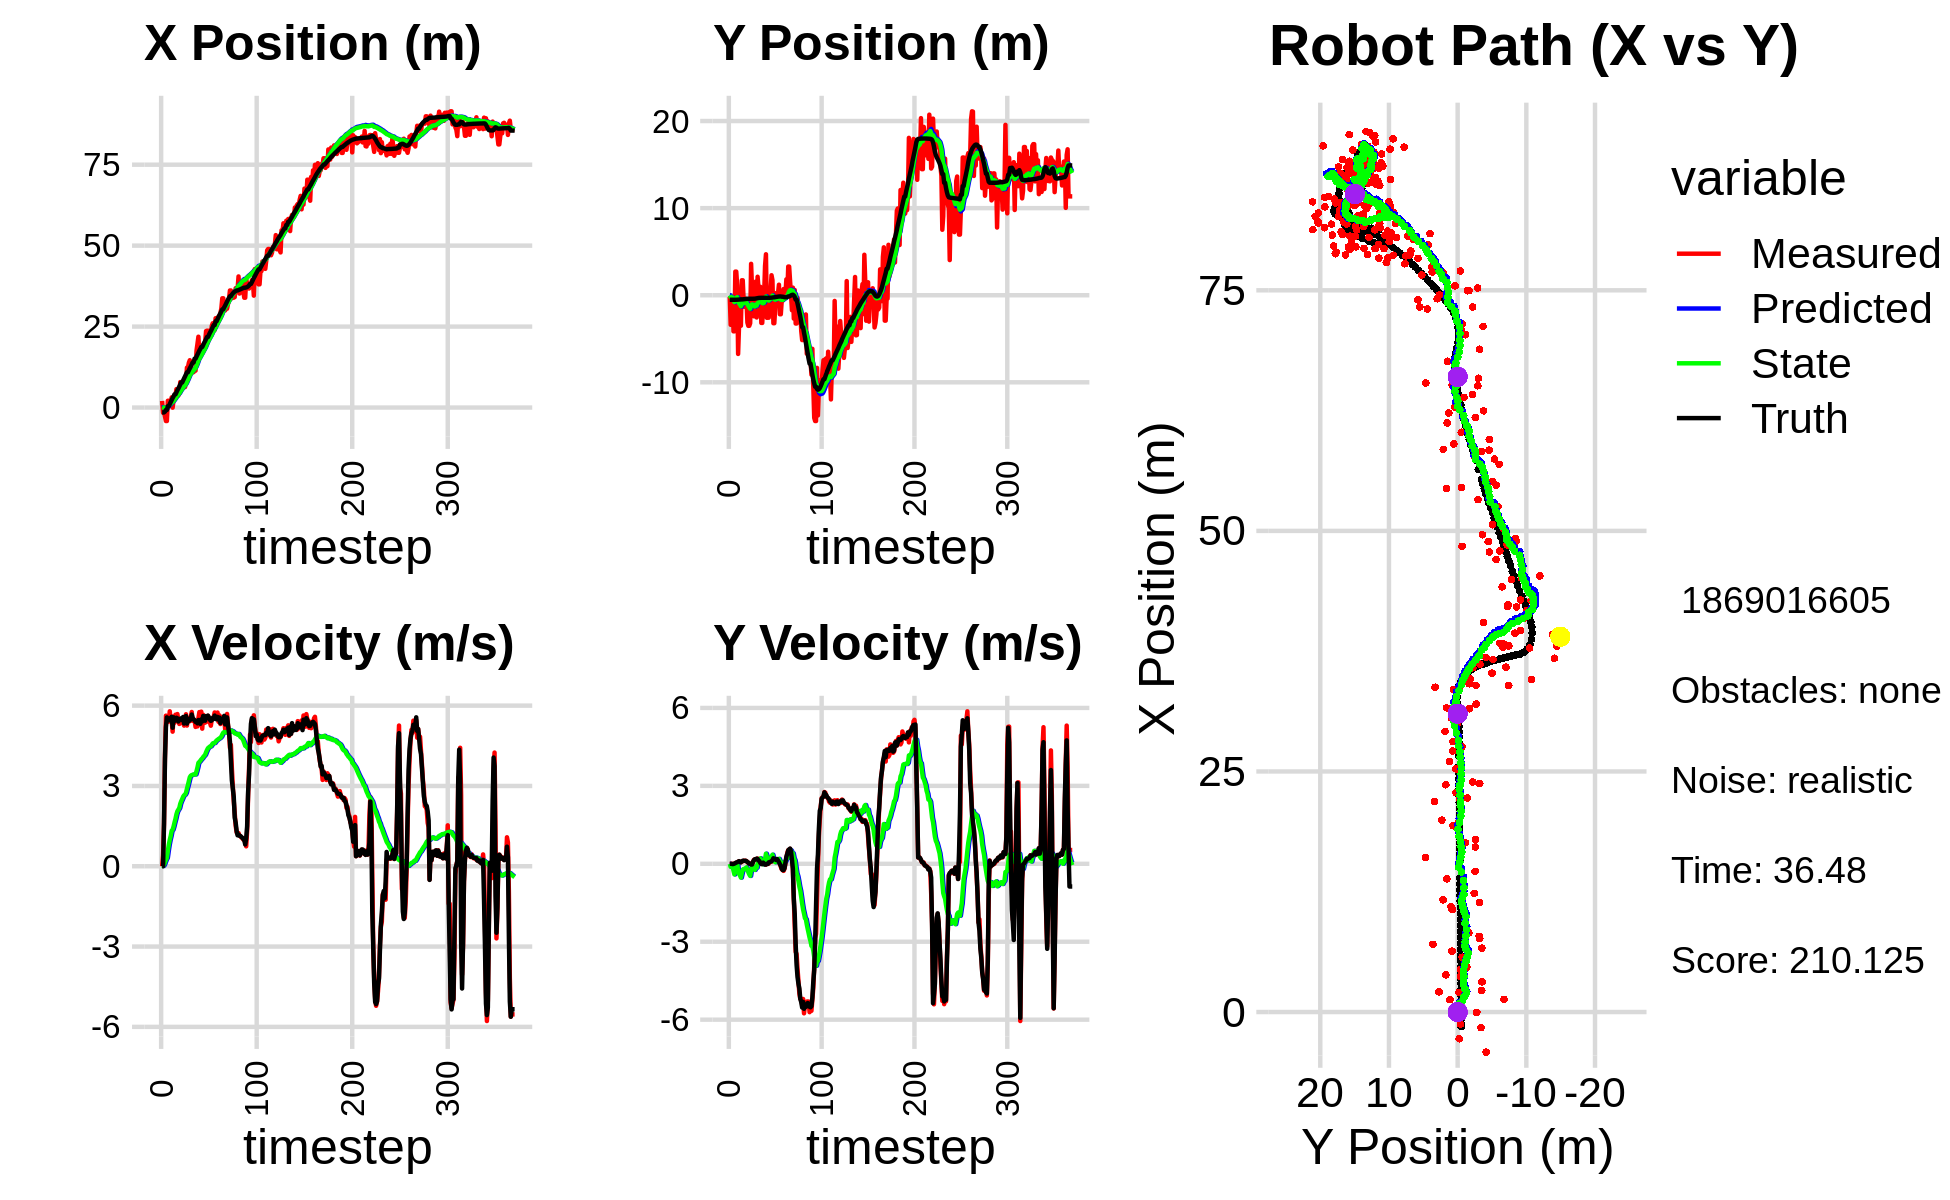

Data behind this chart, as committed beside it:
0.000000000000000000e+00, 0.000000000000000000e+00, 0.000000000000000000e+00, -0.000000000000000000e+00, 0.000000000000000000e+00, 0.000000000000000000e+00, 0.000000000000000000e+00, 0.000000000000000000e+00, 0.000000000000000000e+00, 0.000000000000000000e+00, 0.000000000000000000e+00, 0.000000000000000000e+00, -1.512097835766196496e+00, -5.212297437295013713e-01, 0.000000000000000000e+00, 0.000000000000000000e+00, 0.000000000000000000e+00, 2.003339468501508236e-04
2.044802427225399732e+00, -1.948403118140856760e-01, 0.000000000000000000e+00, -0.000000000000000000e+00, 0.000000000000000000e+00, 0.000000000000000000e+00, 0.000000000000000000e+00, 0.000000000000000000e+00, 1.159595400824339484e-01, -1.237491671833202550e-02, 2.080614516409975273e-02, -4.513039818135619954e-03, -1.512097835766196496e+00, -5.212297437295013713e-01, 0.000000000000000000e+00, 0.000000000000000000e+00, 0.000000000000000000e+00, 4.911124124191701412e-04
-1.619424648874205896e+00, -3.397930145531463442e+00, 4.069999951033763108e-01, -9.085951558670698721e-05, 1.180401545988439271e-01, -1.282622070014558663e-02, 2.080614516409975273e-02, -4.513039818135619954e-03, 2.976759937582654225e-02, -2.300258945755589146e-01, 9.189486328628090200e-03, -1.159627917554749421e-01, -1.512097835766196496e+00, -5.212297437295013713e-01, 0.000000000000000000e+00, 0.000000000000000000e+00, 0.000000000000000000e+00, 2.232420520158484578e-04
-1.257962062971124340e+00, -4.219873052682568404e-01, 1.577999949438991800e+00, 7.165645670839537044e-06, 3.068654800868935231e-02, -2.416221737511063949e-01, 9.189486328628090200e-03, -1.159627917554749421e-01, -3.181844926948087376e-03, -2.483675310986565021e-01, 5.107266442780480920e-02, -1.116499391114141732e-01, -1.497514248398455372e+00, -5.212291588300997924e-01, 1.600000000000000089e+00, 0.000000000000000000e+00, 1.600000023841857910e+00, -4.540966983768157661e-06
-2.772074223039414864e+00, -2.325933605795441339e-01, 4.118985853037037792e+00, -1.077946197676500975e-02, 1.925421515832394237e-03, -2.595325250097978986e-01, 5.107266442780480920e-02, -1.116499391114141732e-01, -4.005996271667620207e-02, -2.530069448472409555e-01, 1.505106178666547057e-01, -1.019469403722741557e-01, -1.261765956613146500e+00, -5.215243725687737086e-01, 4.000000000000000000e+00, -1.099999999999999936e-02, 4.000000000000000000e+00, 2.617012476548552513e-03
-4.164461136209819614e+00, -4.146794006864766402e+00, 5.625999926412108110e+00, 1.116891167019888733e-04, -2.500890093001072872e-02, -2.632016388844683474e-01, 1.505106178666547057e-01, -1.019469403722741557e-01, -9.215768056806541986e-02, -5.249233522022180853e-01, 2.474893642267860794e-01, -2.650109817481597352e-01, -7.405638692802936074e-01, -5.224303468031521458e-01, 5.200000000000000178e+00, -6.000000000000000125e-03, 5.199999809265136719e+00, -1.985231392609421164e-05
-4.164461136209819614e+00, -4.146794006864766402e+00, 5.419000147705340886e+00, 1.075796921119302209e-04, -6.740874414538680637e-02, -5.514244503770340255e-01, 2.474893642267860794e-01, -2.650109817481597352e-01, -1.356720916713841096e-01, -7.898761435720885737e-01, 3.126117074976670351e-01, -4.091019295516173937e-01, -7.405638692802936074e-01, -5.224303468031521458e-01, 5.562000000000000277e+00, 8.000000000000000167e-03, 5.561999797821044922e+00, -1.985231392609421164e-05
2.096422552600777145e+00, 2.711870285765998645e+00, 5.393910291405688895e+00, 3.111823274478926760e-02, -1.044109209216174117e-01, -8.307863365272503131e-01, 3.126117074976670351e-01, -4.091019295516173937e-01, 2.044537712360691706e-01, -5.574313792185948691e-01, 5.713850948463862212e-01, -2.184709046229917073e-01, 4.188790316341306497e-01, -5.198821096277386200e-01, 5.474000000000000199e+00, 2.599999999999999881e-02, 5.473999977111816406e+00, -5.769077688455581665e-03
2.096422552600777145e+00, 2.711870285765998645e+00, 5.405910175634641490e+00, 3.118746177719309773e-02, 2.615922807207077816e-01, -5.792784696808940259e-01, 5.713850948463862212e-01, -2.184709046229917073e-01, 5.482032956238076515e-01, -3.302177909257570376e-01, 8.009149335229620581e-01, -5.170883847063911798e-02, 4.188790316341306497e-01, -5.198821096277386200e-01, 5.448000000000000398e+00, 5.099999999999999672e-02, 5.447999954223632812e+00, -5.769077688455581665e-03
1.288758560812772735e+00, 1.132962738211113374e+00, 5.788729637175571874e+00, 5.595163254328541780e-02, 6.282947889761039129e-01, -3.353886747728209716e-01, 8.009149335229620581e-01, -5.170883847063911798e-02, 8.525290388118118567e-01, -2.233908137001088812e-01, 9.852216014891641560e-01, 2.214115659952285708e-02, 1.045431613624079548e+00, -5.150549063978796527e-01, 5.527000000000000135e+00, 5.800000000000000294e-02, 5.526999950408935547e+00, -9.665314108133316040e-03
1.315324157307886876e+00, -6.741686084193797335e+00, 5.445552302681382351e+00, 6.983694619075168919e-02, 9.510511989607283168e-01, -2.211766980401566052e-01, 9.852216014891641560e-01, 2.214115659952285708e-02, 1.139270467843104040e+00, -6.966320402016769053e-01, 1.133829291227478109e+00, -2.756091777205902926e-01, 1.680372714934839307e+00, -5.081512714716271972e-01, 5.490000000000000213e+00, 8.200000000000000344e-02, 5.491000175476074219e+00, -1.282388158142566681e-02
3.137737452706149455e+00, -3.548031207080347915e+00, 5.448053441602039193e+00, 1.015549540815022800e-01, 1.252653396965851762e+00, -7.241929579737359512e-01, 1.133829291227478109e+00, -2.756091777205902926e-01, 1.534934079966236098e+00, -9.142425676954313296e-01, 1.325163169826859111e+00, -3.859163189236249902e-01, 2.314726352617695326e+00, -4.981962396597454101e-01, 5.583999999999999631e+00, 1.010000000000000064e-01, 5.585000038146972656e+00, -1.863843575119972229e-02
-3.857016538870880473e-02, -2.785370336220546861e+00, 5.028557203664082209e+00, 6.671950763178666199e-02, 1.667450396948922053e+00, -9.528341995877938064e-01, 1.325163169826859111e+00, -3.859163189236249902e-01, 1.691625191638682857e+00, -1.067039244854294022e+00, 1.364067903043728824e+00, -4.474163931792516369e-01, 2.940405368399749975e+00, -4.873642793036799259e-01, 5.174000000000000377e+00, 7.799999999999999989e-02, 5.175000190734863281e+00, -1.326734293252229691e-02
2.232904910552904187e+00, -3.506218662724144064e+00, 5.596716630064063835e+00, 5.633231061693595720e-02, 1.828031981943055717e+00, -1.111780884172219208e+00, 1.364067903043728824e+00, -4.474163931792516369e-01, 2.009410831500498151e+00, -1.266128212823191657e+00, 1.485991182064629212e+00, -5.321201310528813622e-01, 3.449877261777581694e+00, -4.813215632415305256e-01, 5.564000000000000057e+00, 5.700000000000000205e-02, 5.564000129699707031e+00, -1.006490271538496017e-02
3.862364411151584243e+00, 1.717161575246626937e+00, 5.360238955260557603e+00, 9.033270131104242928e-02, 2.158009949706960917e+00, -1.319340225928479882e+00, 1.485991182064629212e+00, -5.321201310528813622e-01, 2.411558733344674188e+00, -1.063712150706728865e+00, 1.638257679563797531e+00, -3.682022569349170382e-01, 4.081224918215271558e+00, -4.735894998365182129e-01, 5.429000000000000270e+00, 9.099999999999999756e-02, 5.429999828338623047e+00, -1.685076951980590820e-02
3.862364411151584243e+00, 1.717161575246626937e+00, 5.662196125831524540e+00, 9.542139364837662341e-02, 2.575384501301054119e+00, -1.100532376400220613e+00, 1.638257679563797531e+00, -3.682022569349170382e-01, 2.804489772948000059e+00, -8.684614055048823777e-01, 1.773303727929657958e+00, -2.229127849057926103e-01, 4.081224918215271558e+00, -4.735894998365182129e-01, 5.467999999999999972e+00, 1.179999999999999938e-01, 5.469999790191650391e+00, -1.685076951980590820e-02
5.693457185997627512e+00, -6.633937566315456502e-01, 5.431718635021640651e+00, 1.179941664666605550e-01, 2.981820145740965877e+00, -8.907526839954615916e-01, 1.773303727929657958e+00, -2.229127849057926103e-01, 3.291875393432641683e+00, -8.581476982298336109e-01, 1.942469021170027954e+00, -1.984911073261191872e-01, 4.707615375436168925e+00, -4.608158973335451658e-01, 5.546000000000000263e+00, 1.189999999999999947e-01, 5.547999858856201172e+00, -2.171975746750831604e-02
4.647873222609778310e+00, -1.338185974570099024e+00, 5.685818216939448888e+00, 1.159219752079825166e-01, 3.486122295549644257e+00, -8.779968089624454741e-01, 1.942469021170027954e+00, -1.984911073261191872e-01, 3.692144636697585636e+00, -8.982498337309108294e-01, 2.056101324915501571e+00, -2.056346636241653258e-01, 5.344923495852494710e+00, -4.470304343941279290e-01, 5.527000000000000135e+00, 1.140000000000000041e-01, 5.527999877929687500e+00, -2.038509026169776917e-02
3.681716442237000564e+00, -3.971673527908229917e-01, 5.460722268924112832e+00, 1.181318537364949850e-01, 3.897754769189135882e+00, -9.188133000933274008e-01, 2.056101324915501571e+00, -2.056346636241653258e-01, 3.996749568233358474e+00, -8.652040192942175301e-01, 2.113979503757421163e+00, -1.699720399669236992e-01, 5.871689319114945960e+00, -4.362002326183428980e-01, 5.408000000000000362e+00, 1.170000000000000068e-01, 5.408999919891357422e+00, -2.162963524460792542e-02
4.408568381866496466e+00, -4.273185597917115719e-01, 5.315968721006965048e+00, 1.047121018282970717e-01, 4.208147518609100857e+00, -8.822012232909098861e-01, 2.113979503757421163e+00, -1.699720399669236992e-01, 4.326067591132336965e+00, -8.359040386276557211e-01, 2.177973518897021510e+00, -1.395425071675046591e-01, 6.493820667004309932e+00, -4.230183302182795591e-01, 5.480999999999999872e+00, 1.029999999999999943e-01, 5.481999874114990234e+00, -1.969510503113269806e-02
7.869240760593856798e+00, -3.135289402770913725e+00, 5.341580749236372050e+00, 6.692668301844552359e-02, 4.543864943022039249e+00, -8.498582893444062147e-01, 2.177973518897021510e+00, -1.395425071675046591e-01, 4.868232367792564297e+00, -1.012074685856296341e+00, 2.334000774825280899e+00, -2.291875416669250654e-01, 7.124140262487321351e+00, -4.123952112992115282e-01, 5.495000000000000107e+00, 6.500000000000000222e-02, 5.494999885559082031e+00, -1.252872217446565628e-02
6.638816118048186610e+00, -3.514819310798690921e+00, 5.420930578684212797e+00, 2.743542318597010088e-02, 5.101632445275092742e+00, -1.034993440022988764e+00, 2.334000774825280899e+00, -2.291875416669250654e-01, 5.300645883380058265e+00, -1.209601712828234144e+00, 2.429986475425363057e+00, -3.246703000679007634e-01, 7.757284641361546385e+00, -4.059225786485924359e-01, 5.527999999999999581e+00, 4.900000000000000189e-02, 5.527999877929687500e+00, -5.060974042862653732e-03
6.638816118048186610e+00, -3.514819310798690921e+00, 5.458930198839699877e+00, 2.762773991918400854e-02, 5.543644530922594349e+00, -1.242068742835024331e+00, 2.429986475425363057e+00, -3.246703000679007634e-01, 5.708664131268426978e+00, -1.397014910803169752e+00, 2.508517962400897972e+00, -4.073171364016642260e-01, 7.757284641361546385e+00, -4.059225786485924359e-01, 5.461000000000000298e+00, 3.000000000000000062e-03, 5.460999965667724609e+00, -5.060974042862653732e-03
7.645891368509966313e+00, -3.218532273958660817e+00, 5.397991904307951394e+00, 9.211278447302271438e-03, 5.959515927508516775e+00, -1.437746624443336119e+00, 2.508517962400897972e+00, -4.073171364016642260e-01, 6.157124475991228252e+00, -1.553106566179754511e+00, 2.598759479684403129e+00, -4.665551631198977534e-01, 8.385670185043498037e+00, -4.046575512351021642e-01, 5.576999999999999957e+00, -6.000000000000000125e-03, 5.577000141143798828e+00, -1.706425216980278492e-03
7.030518292939587077e+00, 3.604281140402123107e+00, 5.253946399552561708e+00, -2.377382564529385151e-02, 6.417000423959668964e+00, -1.599762082491744231e+00, 2.598759479684403129e+00, -4.665551631198977534e-01, 6.534243841665121622e+00, -1.191485035813980575e+00, 2.652723592637188155e+00, -2.327406803748883202e-01, 9.019443988332412232e+00, -4.045746792716586326e-01, 5.331999999999999851e+00, -2.900000000000000147e-02, 5.331999778747558594e+00, 4.524915479123592377e-03
6.324907779547388031e+00, 8.228361520593471257e-01, 5.464878264174883427e+00, -3.649966485573365171e-02, 6.799516200928840348e+00, -1.214759103851469346e+00, 2.652723592637188155e+00, -2.327406803748883202e-01, 6.847539008785825665e+00, -1.054065668763779051e+00, 2.677138124082365067e+00, -1.407811007348366283e-01, 9.632629870997211796e+00, -4.084007831788424303e-01, 5.411999999999999922e+00, -2.800000000000000058e-02, 5.412000179290771484e+00, 6.678853649646043777e-03
8.232199191905984037e+00, -1.615330071820102686e+00, 5.678711082311609815e+00, 5.727405276990812921e-02, 7.115252821194061994e+00, -1.068143778837262747e+00, 2.677138124082365067e+00, -1.407811007348366283e-01, 7.270768856550323456e+00, -1.100632741856101049e+00, 2.744616209621023817e+00, -1.562666727889130414e-01, 1.026192903475950580e+01, -4.090705822814009740e-01, 5.613999999999999879e+00, 7.699999999999999900e-02, 5.613999843597412109e+00, -1.008540671318769455e-02
1.233203113065488310e+01, -2.419223727502712418e+00, 5.255740217276019699e+00, 1.541352827641949697e-01, 7.545230477512426148e+00, -1.116259409134992442e+00, 2.744616209621023817e+00, -1.562666727889130414e-01, 7.923510138972769568e+00, -1.200448860589408806e+00, 2.898388526484143135e+00, -1.988838945883524278e-01, 1.089025545069580048e+01, -3.969210997905527338e-01, 5.328999999999999737e+00, 1.360000000000000098e-01, 5.330999851226806641e+00, -2.931863255798816681e-02
1.233203113065488310e+01, -2.419223727502712418e+00, 5.523625167340718178e+00, 1.619915543490745569e-01, 8.213348991621183259e+00, -1.220337250048244115e+00, 2.898388526484143135e+00, -1.988838945883524278e-01, 8.547875604777381398e+00, -1.294628852190804924e+00, 3.032399485005481843e+00, -2.353041544925090489e-01, 1.089025545069580048e+01, -3.969210997905527338e-01, 5.508000000000000007e+00, 1.759999999999999898e-01, 5.511000156402587891e+00, -2.931863255798816681e-02
1.384138655636872883e+01, 1.569471149406856947e+00, 5.540215072482279624e+00, 1.756940620646711693e-01, 8.851115553277930204e+00, -1.318159267640055754e+00, 3.032399485005481843e+00, -2.353041544925090489e-01, 9.235106249954077029e+00, -1.085600109803564139e+00, 3.182810554678587867e+00, -1.020450832749388859e-01, 1.151937532430678601e+01, -3.772420597841891765e-01, 5.423000000000000043e+00, 1.670000000000000095e-01, 5.426000118255615234e+00, -3.170187398791313171e-02
1.461582612977338691e+01, -2.555309654751138915e+00, 5.418697607366743441e+00, 1.892075456200075778e-01, 9.553387305421935594e+00, -1.095804618131058117e+00, 3.182810554678587867e+00, -1.020450832749388859e-01, 9.931498757019115331e+00, -1.192422129994626490e+00, 3.328092340420670592e+00, -1.514865465807108125e-01, 1.214522790870883284e+01, -3.572005050812375737e-01, 5.504999999999999893e+00, 1.990000000000000102e-01, 5.507999897003173828e+00, -3.490335121750831604e-02
1.165775263325053857e+01, 2.119964851741895639e+00, 5.549346226407746663e+00, 2.014079514118394809e-01, 1.026430799106118208e+01, -1.207570784652697515e+00, 3.328092340420670592e+00, -1.514865465807108125e-01, 1.040661642143298060e+01, -9.449942212703188460e-01, 3.383456033464038892e+00, -2.929522013990132345e-03, 1.267217683752788204e+01, -3.380823007833823612e-01, 5.477999999999999758e+00, 1.869999999999999996e-01, 5.480999946594238281e+00, -3.627807274460792542e-02
1.064407110234222209e+01, 7.842361909588183577e-01, 5.763164095267642395e+00, 1.454753298564005481e-01, 1.074496202477938489e+01, -9.452871734717178676e-01, 3.383456033464038892e+00, -2.929522013990132345e-03, 1.079542800005334513e+01, -8.103454488811108192e-01, 3.404508079922123009e+00, 7.290384396663783517e-02, 1.330509042695079280e+01, -3.173321508076089592e-01, 5.666999999999999815e+00, 1.280000000000000027e-01, 5.669000148773193359e+00, -2.523690834641456604e-02
1.094740104679663339e+01, 9.659797976996131741e-01, 5.434288339809511648e+00, 8.794667602582026400e-02, 1.113587880804555752e+01, -8.030550644844470787e-01, 3.404508079922123009e+00, 7.290384396663783517e-02, 1.117152208608468200e+01, -6.707727391413170759e-01, 3.419474388745892046e+00, 1.455277394704357352e-01, 1.395148897197847404e+01, -3.031474513237756296e-01, 5.532000000000000028e+00, 1.000000000000000056e-01, 5.532999992370605469e+00, -1.618224754929542542e-02
1.094740104679663339e+01, 9.659797976996131741e-01, 5.472283471278045042e+00, 8.856157632349910547e-02, 1.151346952495927134e+01, -6.562199651942735024e-01, 3.419474388745892046e+00, 1.455277394704357352e-01, 1.152534866963370419e+01, -5.378962958672108829e-01, 3.425764330705748151e+00, 2.095482929379488268e-01, 1.395148897197847404e+01, -3.031474513237756296e-01, 5.495000000000000107e+00, 2.800000000000000058e-02, 5.494999885559082031e+00, -1.618224754929542542e-02
1.139715099322996039e+01, -3.182750673917136730e+00, 5.456993948942577610e+00, -7.976619271450701223e-03, 1.186792510270427847e+01, -5.169414665734159975e-01, 3.425764330705748151e+00, 2.095482929379488268e-01, 1.188444930410279277e+01, -7.241802013487259604e-01, 3.433527582052851024e+00, 9.353324790053293980e-02, 1.510723352408209763e+01, -2.959775642374044557e-01, 5.450000000000000178e+00, -7.000000000000000146e-03, 5.449999809265136719e+00, 1.461723004467785358e-03
1.139715099322996039e+01, -3.182750673917136730e+00, 5.204994363116772327e+00, -7.608265417386923975e-03, 1.222780206230807742e+01, -7.148268765586727191e-01, 3.433527582052851024e+00, 9.353324790053293980e-02, 1.221596455420150029e+01, -9.024739308369439383e-01, 3.431105776213495773e+00, -1.025172860572597100e-02, 1.510723352408209763e+01, -2.959775642374044557e-01, 5.392000000000000348e+00, -8.000000000000000167e-03, 5.392000198364257812e+00, 1.461723004467785358e-03
1.758907544576018012e+01, -1.124586136369954747e+00, 5.237960161552121185e+00, 2.040751851583316387e-02, 1.255907513182284951e+01, -9.034991036975165146e-01, 3.431105776213495773e+00, -1.025172860572597100e-02, 1.290255615421826008e+01, -9.186664179847988665e-01, 3.549937323437087233e+00, -1.815097834083564260e-02, 1.572836160642131098e+01, -2.965434505263649934e-01, 5.405999999999999694e+00, 4.499999999999999833e-02, 5.406000137329101562e+00, -3.896061563864350319e-03
1.966802692409634901e+01, -1.331417131781383045e-01, 5.224863949964912102e+00, 3.769227729133595162e-02, 1.325754988656196964e+01, -9.204815158188823787e-01, 3.549937323437087233e+00, -1.815097834083564260e-02, 1.367840823005014883e+01, -8.596801423979014700e-01, 3.693272461051706479e+00, 1.573521141168211790e-02, 1.634720849971947843e+01, -2.922084349668412351e-01, 5.339000000000000412e+00, 8.999999999999999320e-03, 5.339000225067138672e+00, -7.213895674794912338e-03
2.187974262191799113e+01, 3.351176931343568643e+00, 5.532916934659954933e+00, -3.031682249526630388e-02, 1.404773547615531903e+01, -8.581066212567332041e-01, 3.693272461051706479e+00, 1.573521141168211790e-02, 1.455359337452518176e+01, -5.473135029928396511e-01, 3.863392271606814088e+00, 1.847503659603761950e-01, 1.696210718167062836e+01, -2.908516391664872081e-01, 5.463000000000000078e+00, -2.699999999999999969e-02, 5.462999820709228516e+00, 5.479301325976848602e-03
1.606465434991407903e+01, 4.702432616326745141e+00, 5.759916199156267069e+00, -3.111294611601498825e-02, 1.493993260168586268e+01, -5.288384663968019872e-01, 3.863392271606814088e+00, 1.847503659603761950e-01, 1.504517710922304907e+01, -1.491860865544609172e-01, 3.899668691497012230e+00, 3.891643546418649402e-01, 1.758617067287010372e+01, -2.949385810322495138e-01, 5.408999999999999808e+00, -2.999999999999999889e-02, 5.408999919891357422e+00, 5.401579197496175766e-03
1.714622551158734254e+01, -2.592537315041071100e+00, 5.287000142213625686e+00, -6.261419586672937500e-04, 1.543514397837274998e+01, -1.102696510902744231e-01, 3.899668691497012230e+00, 3.891643546418649402e-01, 1.556366127335729566e+01, -3.106210157240474334e-01, 3.942711259623187026e+00, 2.750199564510692474e-01, 1.809998941413493867e+01, -2.963375167640475150e-01, 5.320999999999999730e+00, 0.000000000000000000e+00, 5.321000099182128906e+00, 1.184304783237166703e-04
1.792179524903007248e+01, -2.579793454413863429e+00, 5.774989524247603256e+00, 1.104972055213072034e-02, 1.595793239931961516e+01, -2.831190200789405198e-01, 3.942711259623187026e+00, 2.750199564510692474e-01, 1.610885008405947971e+01, -4.644859675010869493e-01, 3.992898776693013740e+00, 1.728175087269163690e-01, 1.872023057950097780e+01, -2.966678154086401786e-01, 5.487000000000000099e+00, -7.000000000000000146e-03, 5.486999988555908203e+00, -1.913372660055756569e-03
1.792179524903007248e+01, -2.579793454413863429e+00, 5.139990457731724582e+00, 9.834729216405570934e-03, 1.650813996172878007e+01, -4.472042166283953235e-01, 3.992898776693013740e+00, 1.728175087269163690e-01, 1.661250574205494601e+01, -6.122161495030321587e-01, 4.027168558744775417e+00, 8.080643067836806859e-02, 1.872023057950097780e+01, -2.966678154086401786e-01, 5.410000000000000142e+00, 5.500000000000000028e-02, 5.409999847412109375e+00, -1.913372660055756569e-03
1.937591804165855791e+01, 6.673887955318208443e-01, 5.660725801078446473e+00, 5.569431564066053275e-02, 1.701522259792942293e+01, -6.041355064351953130e-01, 4.027168558744775417e+00, 8.080643067836806859e-02, 1.718270452167603324e+01, -5.107818948956096561e-01, 4.081488445850450120e+00, 1.313901774808109435e-01, 1.934425592374234171e+01, -2.921383402084668512e-01, 5.615999999999999659e+00, 6.500000000000000222e-02, 5.616000175476074219e+00, -9.838405996561050415e-03
1.934215038996959279e+01, 5.103251173869399748e-01, 5.594419724312990283e+00, 8.056426293571518349e-02, 1.759085336626107932e+01, -4.976428771475285839e-01, 4.081488445850450120e+00, 1.313901774808109435e-01, 1.771976624177136372e+01, -4.249150055347927779e-01, 4.123126873494425304e+00, 1.704045383889922771e-01, 1.998990297267042493e+01, -2.852234407926330095e-01, 5.493000000000000327e+00, 8.300000000000000433e-02, 5.493999958038330078e+00, -1.439983025193214417e-02
1.993997877839083088e+01, 2.294744877837901598e+00, 5.363393510641095041e+00, 8.064968769968897111e-02, 1.813207892912080510e+01, -4.078745516958935391e-01, 4.123126873494425304e+00, 1.704045383889922771e-01, 1.825818264221841858e+01, -2.109781924764854988e-01, 4.163334016008256810e+00, 2.766210966808343441e-01, 2.051455259321484803e+01, -2.774218041214119301e-01, 5.437000000000000277e+00, 9.600000000000000200e-02, 5.438000202178955078e+00, -1.503593008965253830e-02
2.362304806716928951e+01, 1.729347063989354005e+00, 5.528791522132387115e+00, 1.562908312460631333e-01, 1.867451604381924568e+01, -1.833160828084020588e-01, 4.163334016008256810e+00, 2.766210966808343441e-01, 1.898026129113580396e+01, -4.631084209879818281e-02, 4.258813795896697840e+00, 3.498034037874743207e-01, 2.114219331696814663e+01, -2.652678947702697965e-01, 5.610000000000000320e+00, 1.409999999999999865e-01, 5.611999988555908203e+00, -2.826100774109363556e-02
2.374456882489821652e+01, -3.214998709040011615e+00, 5.545937795403912851e+00, 2.123112966080890340e-01, 1.940614267072547250e+01, -1.133050172005074796e-02, 4.258813795896697840e+00, 3.498034037874743207e-01, 1.967412382391125902e+01, -2.547065018375237466e-01, 4.341944375629728903e+00, 2.154142844757356567e-01, 2.178505754486841539e+01, -2.434623106466591302e-01, 5.575999999999999623e+00, 2.129999999999999949e-01, 5.579999923706054688e+00, -3.826362267136573792e-02
2.374456882489821652e+01, -3.214998709040011615e+00, 5.617885120744225524e+00, 2.150656062476859476e-01, 2.010831826147423129e+01, -2.331650733899501837e-01, 4.341944375629728903e+00, 2.154142844757356567e-01, 2.033504475717579396e+01, -4.544432601018507656e-01, 4.411919648755623591e+00, 9.478658003931038356e-02, 2.178505754486841539e+01, -2.434623106466591302e-01, 5.628000000000000114e+00, 1.990000000000000102e-01, 5.631000041961669922e+00, -3.826362267136573792e-02
2.223831754907330449e+01, -1.398733394131829844e+00, 5.383602971685388816e+00, 1.912823762146383388e-01, 2.077623672205135463e+01, -4.449646020979197147e-01, 4.411919648755623591e+00, 9.478658003931038356e-02, 2.087487717421846511e+01, -5.117779399624704517e-01, 4.442464460608546162e+00, 5.957174264161863020e-02, 2.242904043146787885e+01, -2.195797138093291689e-01, 5.565999999999999837e+00, 1.690000000000000113e-01, 5.568999767303466797e+00, -3.551561012864112854e-02
2.279406306168162999e+01, 2.423719002910220688e-01, 5.380775761879694308e+00, 1.547258591967604346e-01, 2.131912362027932062e+01, -5.058207656983085831e-01, 4.442464460608546162e+00, 5.957174264161863020e-02, 2.141728290476229191e+01, -4.464039349068359419e-01, 4.472648603412623380e+00, 9.315100233034628863e-02, 2.306991720214105612e+01, -1.983803973258426168e-01, 5.474999999999999645e+00, 1.469999999999999918e-01, 5.477000236511230469e+00, -2.874738536775112152e-02
2.212734818430359596e+01, -3.096674698840999329e-01, 5.250623313924425162e+00, 1.579921861118314674e-01, 2.186454776510355558e+01, -4.370888346738013297e-01, 4.472648603412623380e+00, 9.315100233034628863e-02, 2.189237622290139029e+01, -4.249758474247601892e-01, 4.481522849660514396e+00, 1.005649514565808006e-01, 2.359569597217259940e+01, -1.838197576337144146e-01, 5.432000000000000384e+00, 1.839999999999999969e-01, 5.434999942779541016e+00, -3.008110076189041138e-02
2.526111531207819993e+01, 2.323847844177177324e-01, 5.481363740375241989e+00, 1.700288359013281403e-01, 2.234052850786744315e+01, -4.149193522791020938e-01, 4.481522849660514396e+00, 1.005649514565808006e-01, 2.251810648620981326e+01, -3.640444633930022267e-01, 4.535006752436275157e+00, 1.291672340142390185e-01, 2.422050619100336988e+01, -1.634077597416226935e-01, 5.450999999999999623e+00, 1.260000000000000009e-01, 5.453000068664550781e+00, -3.100949712097644806e-02
2.602708911918280776e+01, 1.208159668529357855e+00, 5.501600788555069954e+00, 6.626589052417690417e-02, 2.297160716145344139e+01, -3.511277399915783137e-01, 4.535006752436275157e+00, 1.291672340142390185e-01, 2.315510325517784196e+01, -2.380174268402250048e-01, 4.589938310119682008e+00, 1.900414908225628308e-01, 2.484820318173666820e+01, -1.482122104550457065e-01, 5.543999999999999595e+00, 6.800000000000000488e-02, 5.544000148773193359e+00, -1.204425562173128128e-02
2.391905164674171402e+01, -2.186428325588726906e+00, 5.581984697586496402e+00, -1.297558661405073636e-02, 2.361409708618981185e+01, -2.190132777579687218e-01, 4.589938310119682008e+00, 1.900414908225628308e-01, 2.364717310968943309e+01, -3.733044383685856227e-01, 4.600369104245549678e+00, 1.033909168752371738e-01, 2.548319959617610309e+01, -1.441068817848649430e-01, 5.509999999999999787e+00, -1.200000000000000025e-02, 5.510000228881835938e+00, 2.324542962014675140e-03
2.391905164674171402e+01, -2.186428325588726906e+00, 5.745849593421301194e+00, -1.149954303863444105e-01, 2.410721002011398895e+01, -3.629653466810618956e-01, 4.600369104245549678e+00, 1.033909168752371738e-01, 2.411581818897016305e+01, -5.072046757880367407e-01, 4.603695246058440382e+00, 2.202662625584879408e-02, 2.548319959617610309e+01, -1.441068817848649430e-01, 5.628999999999999559e+00, -7.000000000000000666e-02, 5.629000186920166016e+00, 2.001097984611988068e-02
2.758519124992308846e+01, -6.378356378168539287e-01, 5.510896286827900781e+00, -2.127102328581985669e-01, 2.457618771357600806e+01, -5.050020131624518571e-01, 4.603695246058440382e+00, 2.202662625584879408e-02, 2.475363641916244362e+01, -5.244806414969190866e-01, 4.656072516006506845e+00, 8.471411691721247861e-03, 2.665480565992666939e+01, -1.673284336002818229e-01, 5.500000000000000000e+00, -1.880000000000000004e-01, 5.502999782562255859e+00, 3.857896849513053894e-02
2.758519124992308846e+01, -6.378356378168539287e-01, 5.613819810898307061e+00, -2.166828873289297075e-01, 2.521924367076309537e+01, -5.236335003277469147e-01, 4.656072516006506845e+00, 8.471411691721247861e-03, 2.536212305444684745e+01, -5.413367969288769288e-01, 4.698236941680958623e+00, -3.996335412411107166e-03, 2.665480565992666939e+01, -1.673284336002818229e-01, 5.491999999999999993e+00, -2.449999999999999956e-01, 5.497000217437744141e+00, 3.857896849513053894e-02
2.712926655957074829e+01, 7.107960124633689869e-01, 5.742561660211714880e+00, -2.720062720469490491e-01, 2.583194674861494278e+01, -5.417364304701179911e-01, 4.698236941680958623e+00, -3.996335412411107166e-03, 2.591828644617374522e+01, -4.597982832501567585e-01, 4.723946118987048415e+00, 3.732172316311109517e-02, 2.728588247304059777e+01, -1.941062669471686764e-01, 5.580000000000000071e+00, -2.379999999999999893e-01, 5.585000038146972656e+00, 4.733133688569068909e-02
2.809281481750787535e+01, 6.825137867989929941e-01, 5.397695665395344733e+00, -1.888987850952587033e-01, 2.639068105807244891e+01, -4.560661109338456365e-01, 4.723946118987048415e+00, 3.732172316311109517e-02, 2.649239346620716162e+01, -3.808692065543085592e-01, 4.753742369854085048e+00, 7.548777927448768743e-02, 2.792714738867752899e+01, -2.229859104131567404e-01, 5.474000000000000199e+00, -1.690000000000000113e-01, 5.477000236511230469e+00, 3.498191386461257935e-02
... 310 more rows
